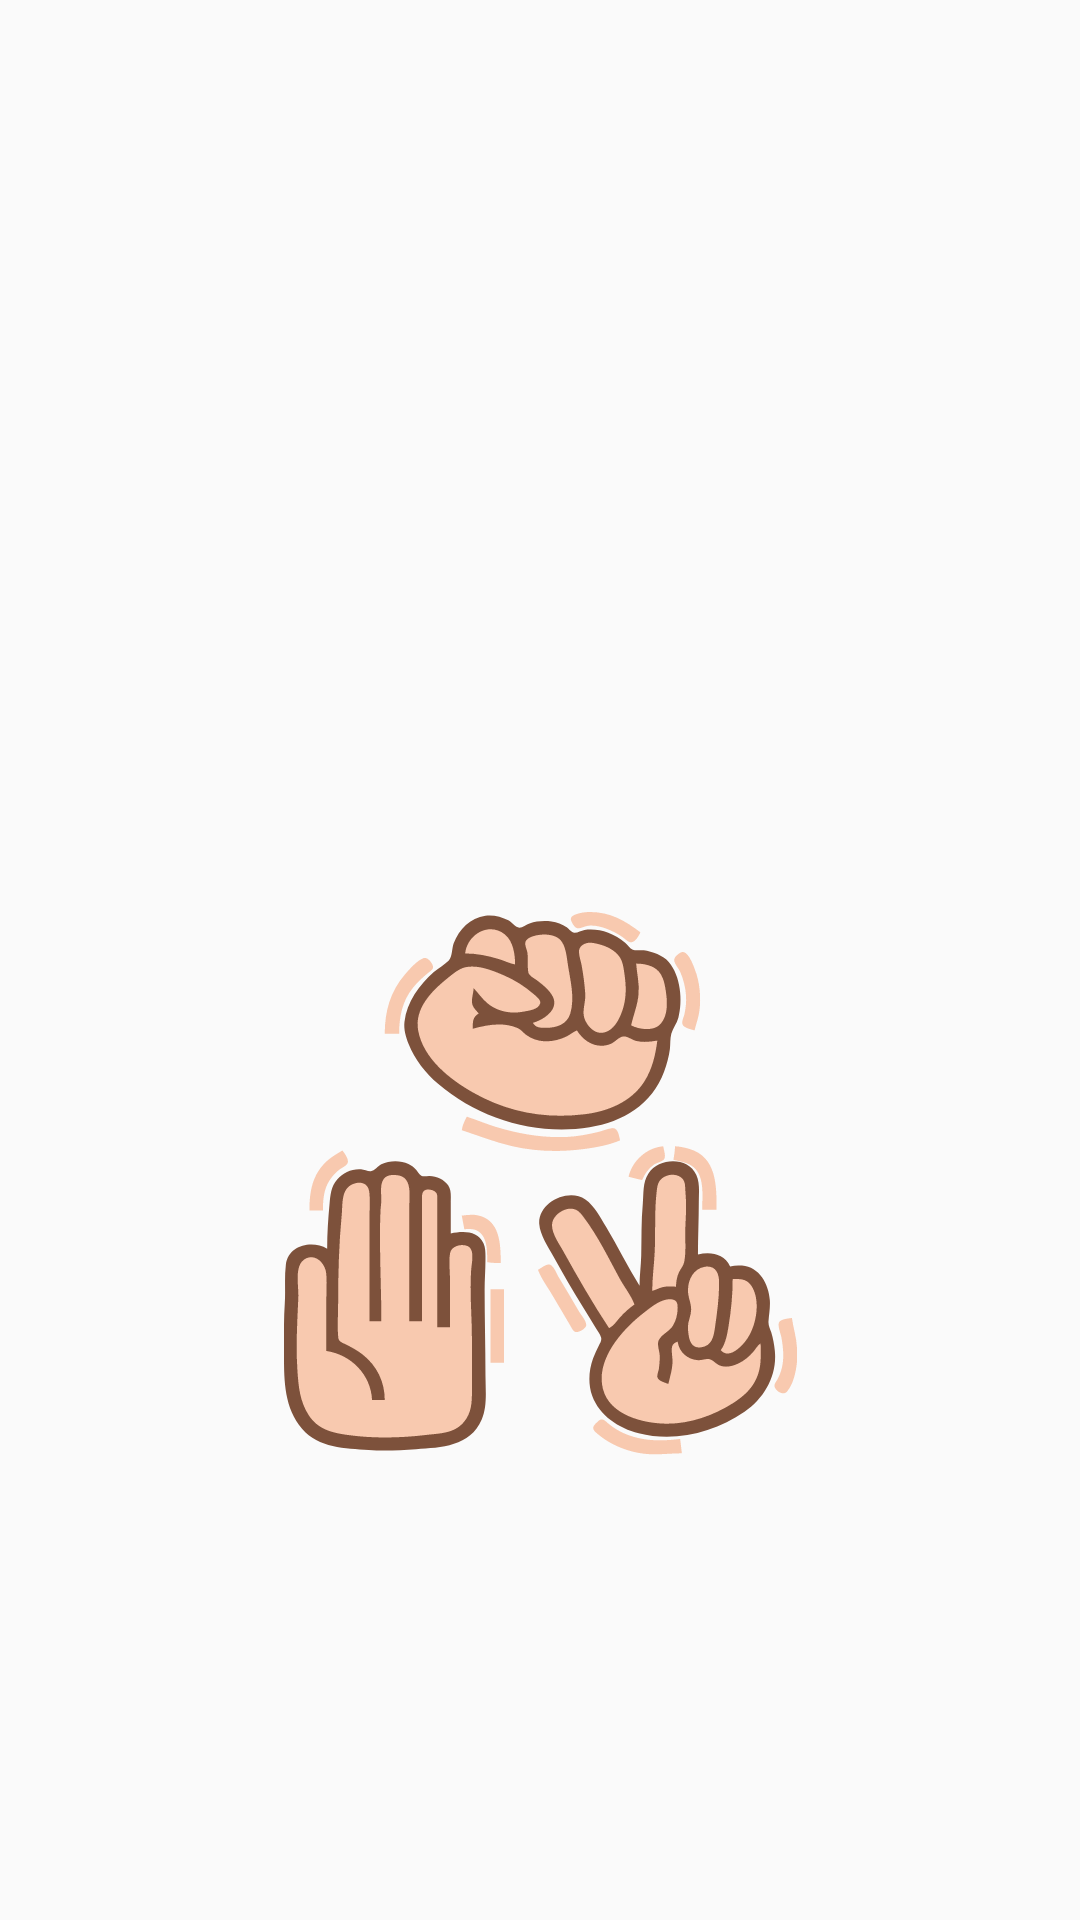

Reconstruct the res/layout file that produces this screen, plus the resources it refers to.
<!-- AndroidManifest.xml: application theme Theme.Chapter5Chalange -->
<!-- res/layout/activity_splash.xml -->
<?xml version="1.0" encoding="utf-8"?>
<androidx.constraintlayout.widget.ConstraintLayout xmlns:android="http://schemas.android.com/apk/res/android"
    xmlns:app="http://schemas.android.com/apk/res-auto"
    xmlns:tools="http://schemas.android.com/tools"
    android:layout_width="match_parent"
    android:layout_height="match_parent"
    tools:context=".ui.splash.SplashActivity">

    <ImageView
        android:id="@+id/img_load"
        android:layout_width="171dp"
        android:layout_height="183dp"
        android:layout_marginTop="80dp"
        android:contentDescription="@string/logo_load"
        android:src="@drawable/ic_launcher_background"
        app:layout_constraintEnd_toEndOf="parent"
        app:layout_constraintStart_toStartOf="parent"
        app:layout_constraintTop_toTopOf="parent"
        tools:ignore="ImageContrastCheck" />

    <ImageView
        android:id="@+id/img_logo"
        android:layout_width="171dp"
        android:layout_height="183dp"
        android:layout_marginTop="40dp"
        android:contentDescription="@string/logo_splash"
        android:src="@drawable/splash_screen2"
        app:layout_constraintBottom_toBottomOf="parent"
        app:layout_constraintEnd_toEndOf="@+id/img_load"
        app:layout_constraintHorizontal_bias="0.0"
        app:layout_constraintStart_toStartOf="@+id/img_load"
        app:layout_constraintTop_toBottomOf="@+id/img_load"
        app:layout_constraintVertical_bias="0.0" />

</androidx.constraintlayout.widget.ConstraintLayout>
<!-- resources referenced by this layout -->
<resources>
  <!-- drawable splash_screen2: vector/xml drawable (drawable, 10591 chars, omitted) -->
  <string name="logo_load">logo_load</string>
  <string name="logo_splash">logo_splash</string>
  <style name="Theme.Chapter5Chalange" parent="Theme.MaterialComponents.DayNight.NoActionBar.Bridge">
          
          <item name="colorPrimary">@color/purple_500</item>
          <item name="colorPrimaryVariant">@color/purple_700</item>
          <item name="colorOnPrimary">@color/white</item>
          
          <item name="colorSecondary">@color/teal_200</item>
          <item name="colorSecondaryVariant">@color/teal_700</item>
          <item name="colorOnSecondary">@color/black</item>
          
          <item name="android:statusBarColor">?attr/colorPrimaryVariant</item>
          
      </style>
  <color name="purple_500">#FF6200EE</color>
  <color name="purple_700">#FF3700B3</color>
  <color name="white">#FFFFFFFF</color>
  <color name="teal_200">#FF03DAC5</color>
  <color name="teal_700">#FF018786</color>
  <color name="black">#FF000000</color>
</resources>
